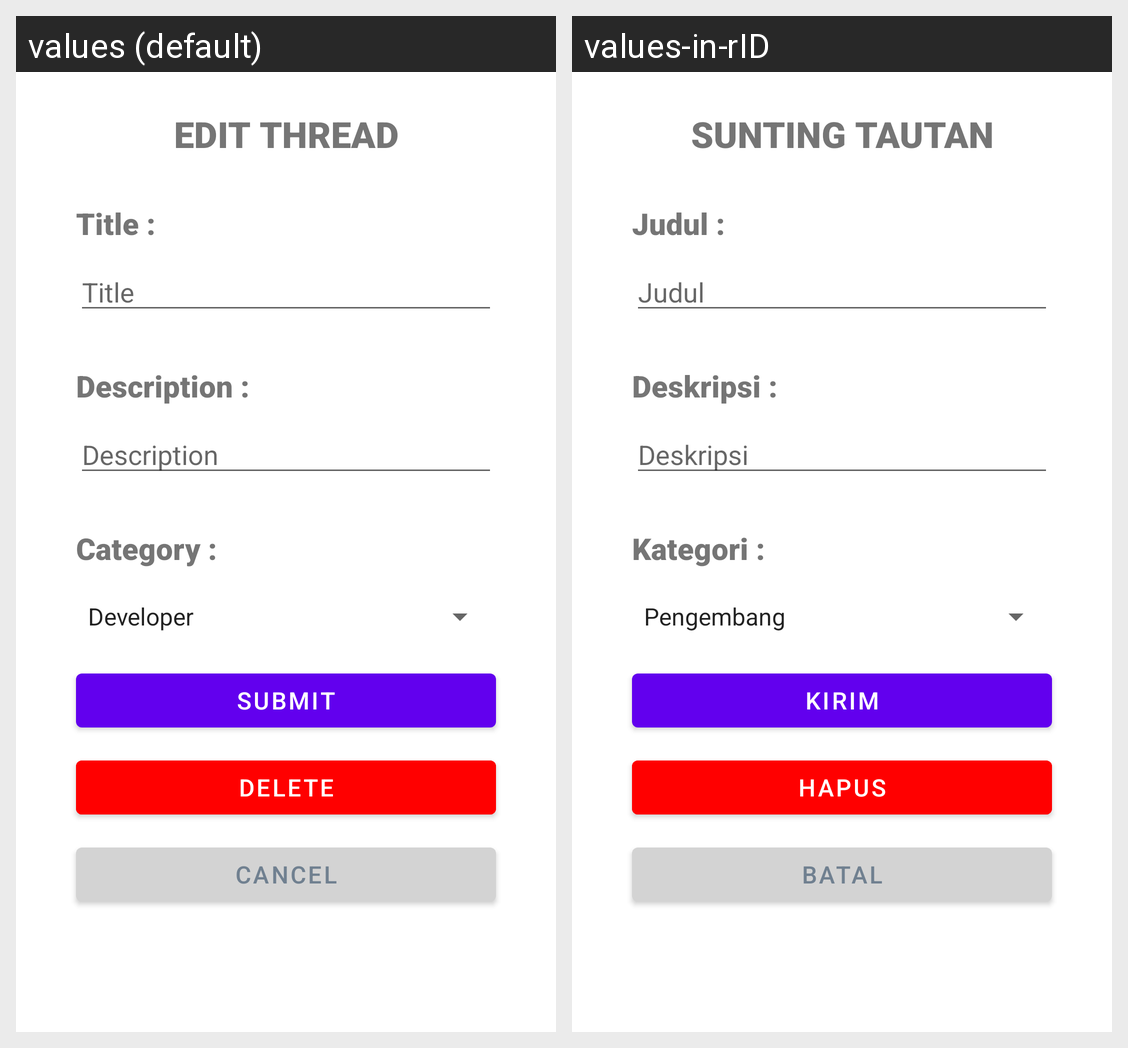

Translations of the strings shown on this Android screen, per locale in the grid:
Android screen res/layout/fragment_edit_thread.xml rendered under 2 locales, left to right: values (default), values-in-rID. Device: Nexus 5 (rendered at 1080×1920; each locale shown at half size, 540×960, under a caption strip naming it); theme AppTheme.
Strings drawn on this screen, with the default value and each locale's value (text and hints the layout hard-codes, and strings that could not be matched under every locale, appear in the picture but are not listed):

edit_thread
  values: EDIT THREAD
  values-in-rID: SUNTING TAUTAN

title_doubleDot
  values: Title :
  values-in-rID: Judul : 

title
  values: Title
  values-in-rID: Judul

description_doubleDota
  values: Description :
  values-in-rID: Deskripsi : 

description
  values: Description
  values-in-rID: Deskripsi

category_doubeDot
  values: Category :
  values-in-rID: Kategori : 

submit
  values: Submit
  values-in-rID: Kirim

delete
  values: Delete
  values-in-rID: Hapus

cancel
  values: Cancel
  values-in-rID: Batal
